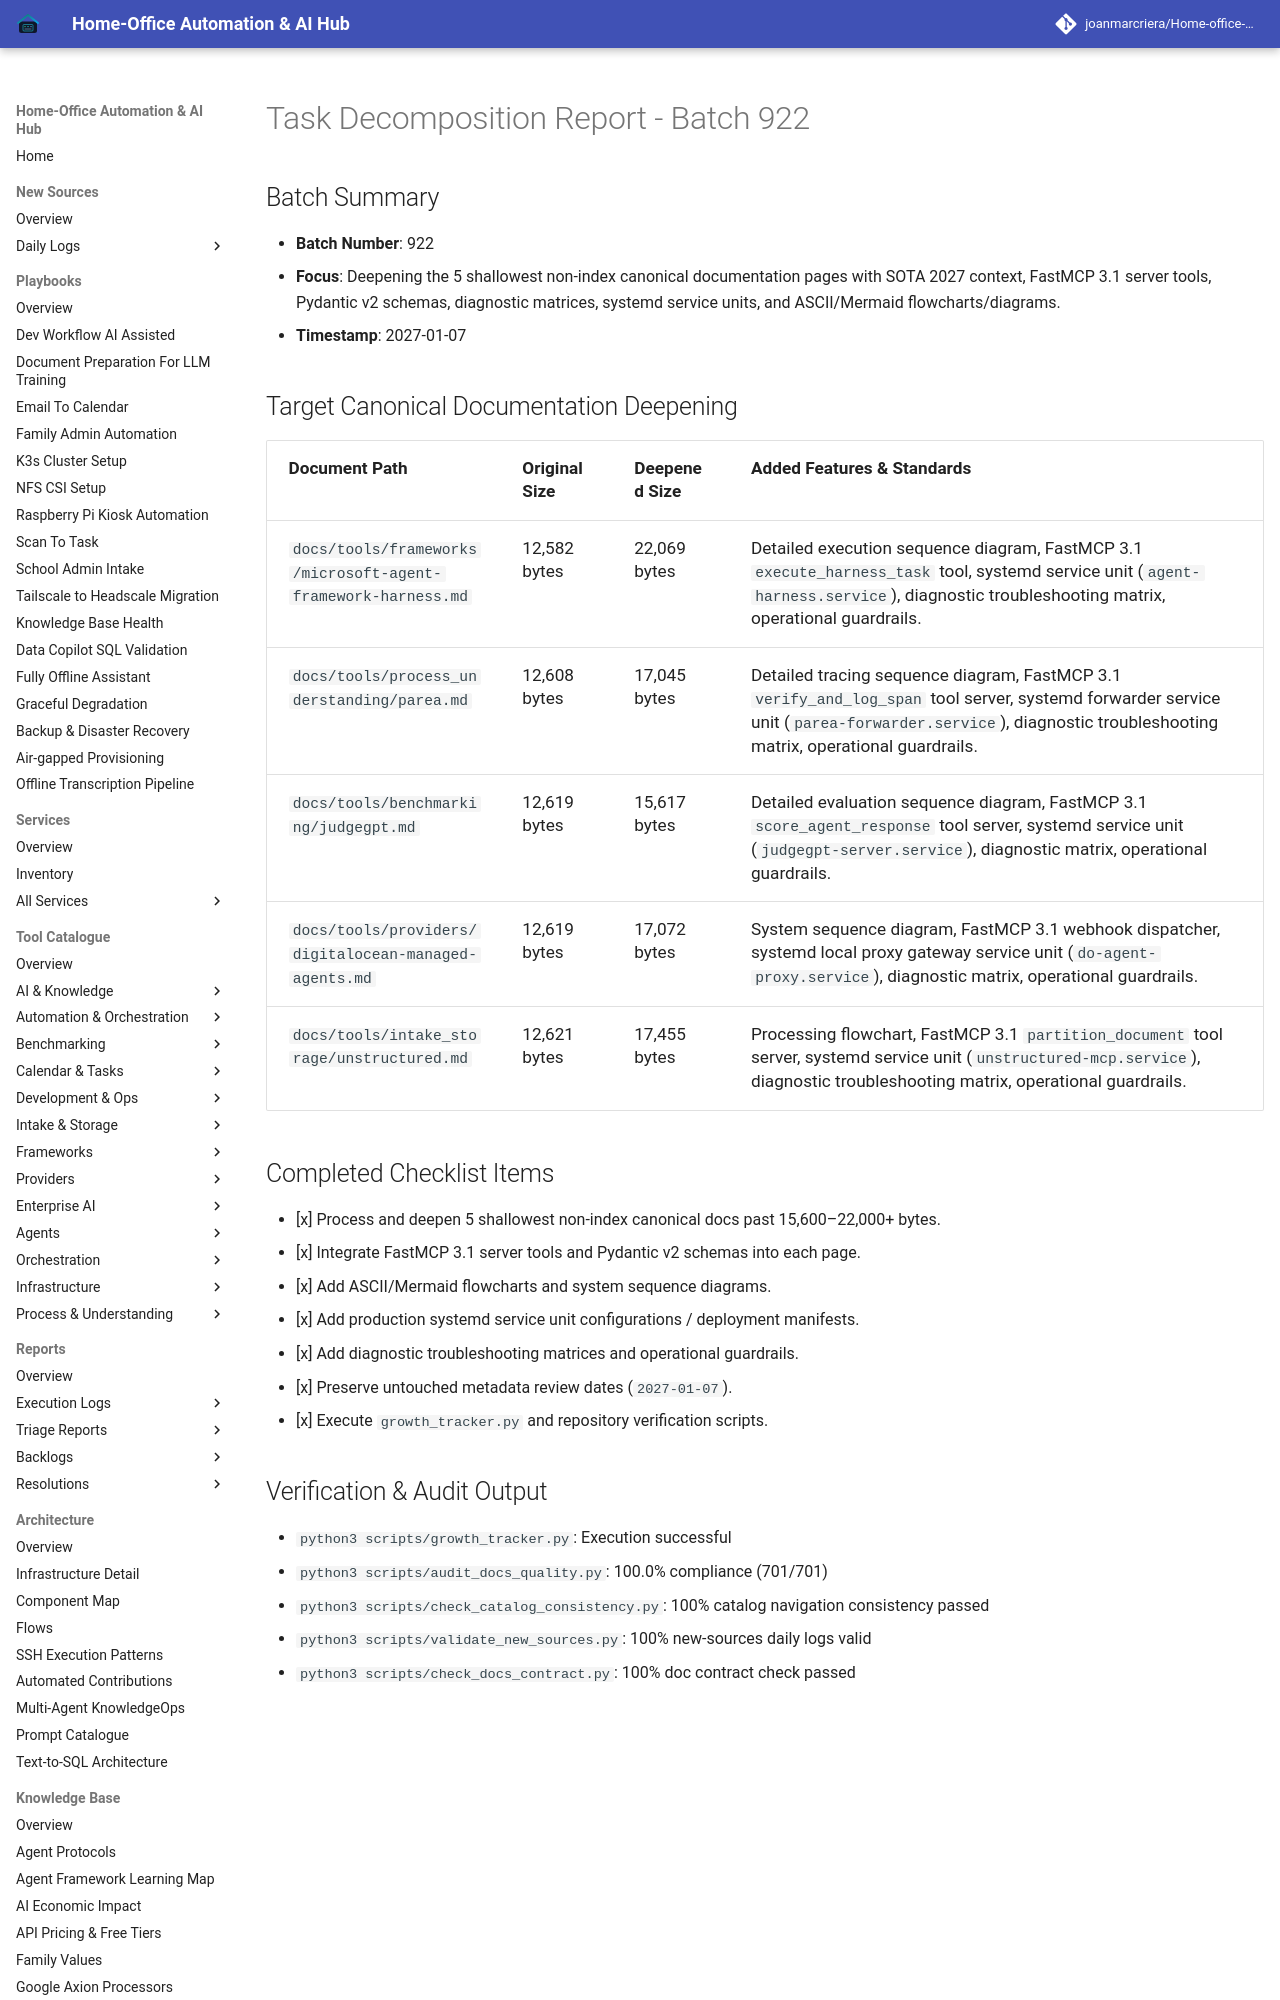

repository: joanmarcriera/Home-office-automations · page: reports/task-decomposition-batch-922/index.html · generator: mkdocs

# Task Decomposition Report - Batch 922

## Batch Summary
- **Batch Number**: 922
- **Focus**: Deepening the 5 shallowest non-index canonical documentation pages with SOTA 2027 context, FastMCP 3.1 server tools, Pydantic v2 schemas, diagnostic matrices, systemd service units, and ASCII/Mermaid flowcharts/diagrams.
- **Timestamp**: 2027-01-07
